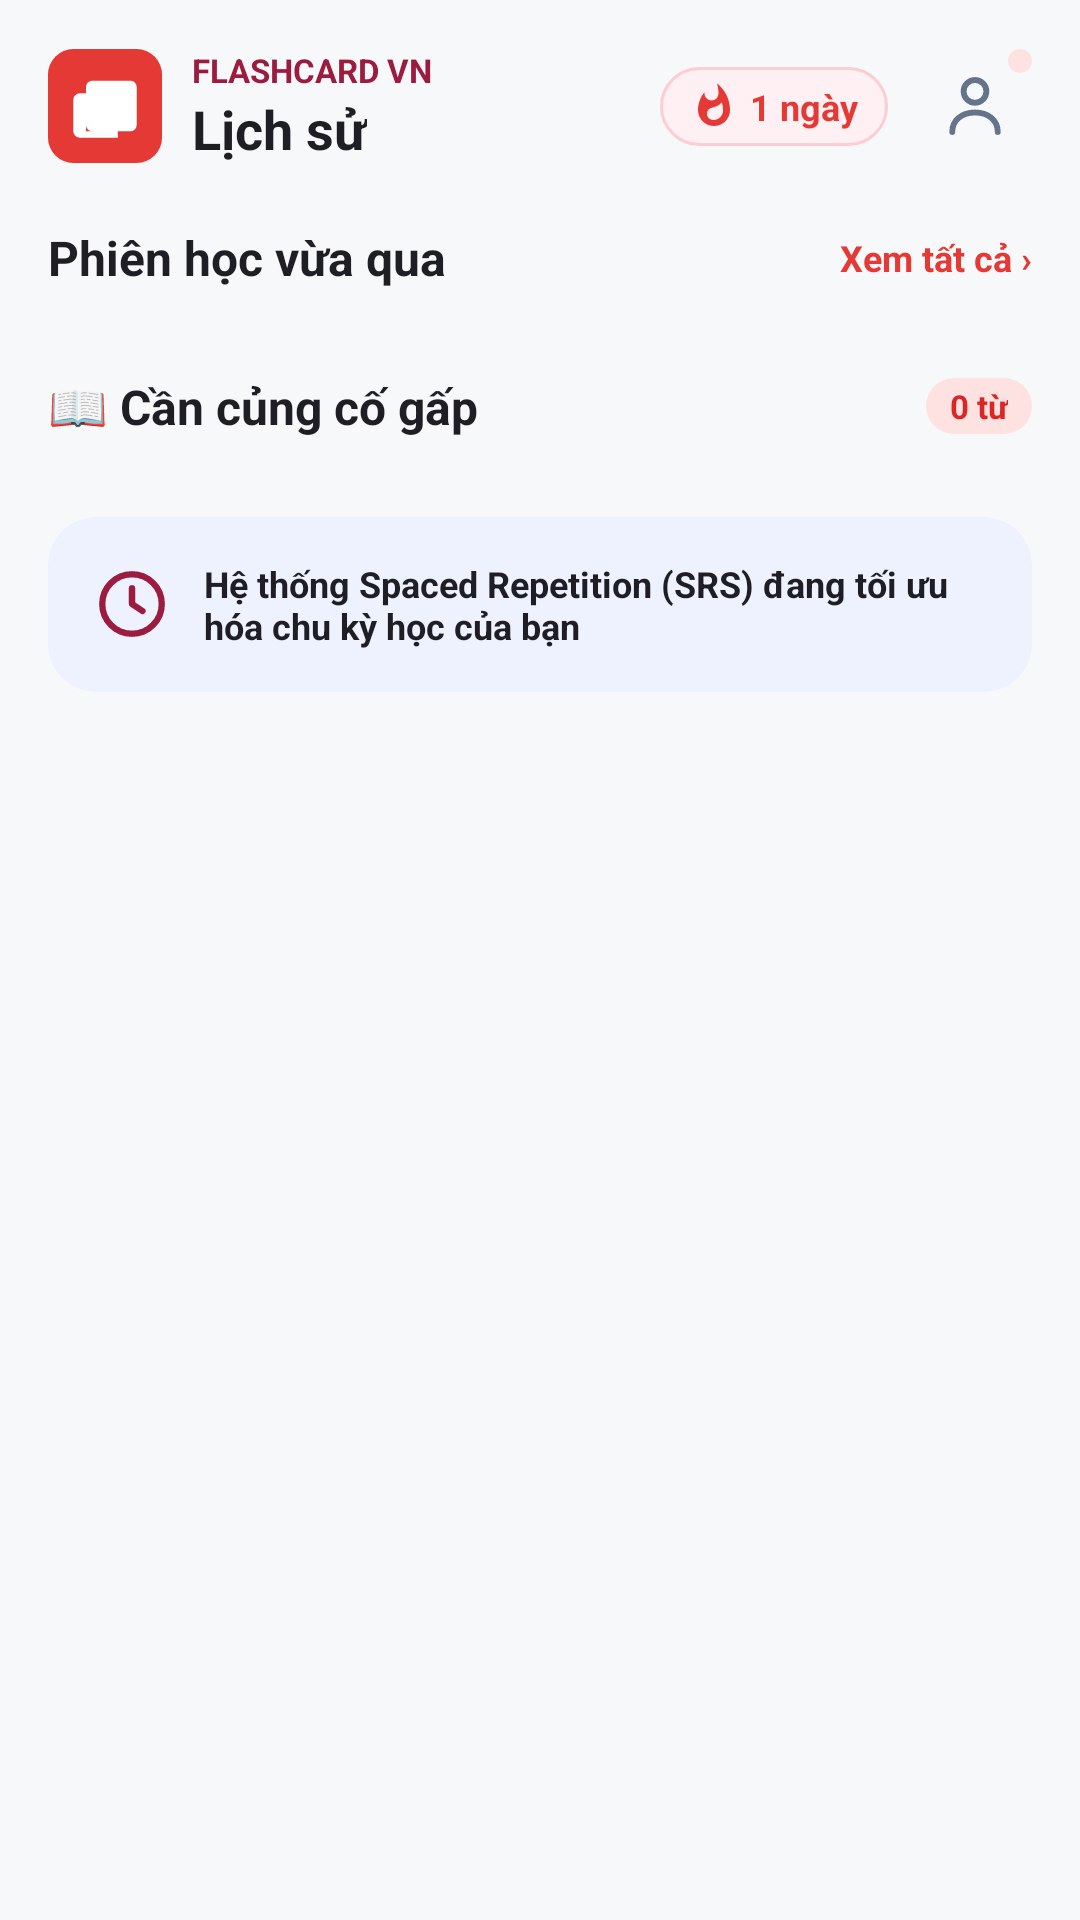

Reconstruct the res/layout file that produces this screen, plus the resources it refers to.
<!-- AndroidManifest.xml: application theme Theme.Laptrinhungdungdidong -->
<!-- res/layout/fragment_history.xml -->
<?xml version="1.0" encoding="utf-8"?>
<androidx.core.widget.NestedScrollView xmlns:android="http://schemas.android.com/apk/res/android"
    xmlns:app="http://schemas.android.com/apk/res-auto"
    android:layout_width="match_parent"
    android:layout_height="match_parent"
    android:background="@color/background"
    android:fillViewport="true">

    <LinearLayout
        android:layout_width="match_parent"
        android:layout_height="wrap_content"
        android:orientation="vertical"
        android:padding="16dp">

        
        <LinearLayout
            android:layout_width="match_parent"
            android:layout_height="wrap_content"
            android:gravity="center_vertical"
            android:orientation="horizontal">

            <ImageView
                android:layout_width="38dp"
                android:layout_height="38dp"
                android:src="@drawable/ic_flashcard_logo" />

            <LinearLayout
                android:layout_width="0dp"
                android:layout_height="wrap_content"
                android:layout_marginStart="10dp"
                android:layout_weight="1"
                android:orientation="vertical">

                <TextView
                    android:layout_width="wrap_content"
                    android:layout_height="wrap_content"
                    android:text="FLASHCARD VN"
                    android:textColor="@color/primary"
                    android:textSize="11sp"
                    android:textStyle="bold" />

                <TextView
                    android:layout_width="wrap_content"
                    android:layout_height="wrap_content"
                    android:text="Lịch sử"
                    android:textColor="@color/text_primary"
                    android:textSize="18sp"
                    android:textStyle="bold" />
            </LinearLayout>

            <LinearLayout
                android:layout_width="wrap_content"
                android:layout_height="wrap_content"
                android:background="@drawable/bg_streak_pill"
                android:gravity="center_vertical"
                android:paddingHorizontal="10dp"
                android:paddingVertical="5dp">

                <ImageView
                    android:layout_width="16dp"
                    android:layout_height="16dp"
                    android:src="@drawable/ic_fire" />

                <TextView
                    android:id="@+id/tvHistoryStreak"
                    android:layout_width="wrap_content"
                    android:layout_height="wrap_content"
                    android:layout_marginStart="4dp"
                    android:text="1 ngày"
                    android:textColor="@color/accent_red"
                    android:textSize="12sp"
                    android:textStyle="bold" />
            </LinearLayout>

            <FrameLayout
                android:id="@+id/btnAvatar"
                android:layout_width="38dp"
                android:layout_height="38dp"
                android:layout_marginStart="10dp">

                <ImageView
                    android:id="@+id/ivAvatar"
                    android:layout_width="match_parent"
                    android:layout_height="match_parent"
                    android:background="@drawable/bg_pill_gray"
                    android:padding="6dp"
                    android:src="@drawable/ic_profile" />

                <View
                    android:layout_width="8dp"
                    android:layout_height="8dp"
                    android:layout_gravity="top|end"
                    android:background="@drawable/bg_pill_red" />
            </FrameLayout>
        </LinearLayout>

        
        <LinearLayout
            android:layout_width="match_parent"
            android:layout_height="wrap_content"
            android:layout_marginTop="20dp"
            android:gravity="center_vertical"
            android:orientation="horizontal">

            <TextView
                android:layout_width="0dp"
                android:layout_height="wrap_content"
                android:layout_weight="1"
                android:text="Phiên học vừa qua"
                android:textColor="@color/text_primary"
                android:textSize="16sp"
                android:textStyle="bold" />

            <TextView
                android:id="@+id/btnViewAllSessions"
                android:layout_width="wrap_content"
                android:layout_height="wrap_content"
                android:text="Xem tất cả ›"
                android:textColor="@color/accent_red"
                android:textSize="12sp"
                android:textStyle="bold" />
        </LinearLayout>

        
        <androidx.cardview.widget.CardView
            android:id="@+id/layoutEmptyHistory"
            android:layout_width="match_parent"
            android:layout_height="wrap_content"
            android:layout_marginTop="12dp"
            android:visibility="gone"
            app:cardBackgroundColor="@color/surface"
            app:cardCornerRadius="16dp"
            app:cardElevation="1dp">

            <LinearLayout
                android:layout_width="match_parent"
                android:layout_height="wrap_content"
                android:gravity="center"
                android:orientation="vertical"
                android:padding="24dp">

                <ImageView
                    android:layout_width="48dp"
                    android:layout_height="48dp"
                    android:background="@drawable/bg_pill_blue"
                    android:padding="12dp"
                    android:src="@drawable/ic_history"
                    app:tint="@color/primary" />

                <TextView
                    android:layout_width="wrap_content"
                    android:layout_height="wrap_content"
                    android:layout_marginTop="10dp"
                    android:text="Chưa có phiên học nào"
                    android:textColor="@color/text_primary"
                    android:textSize="15sp"
                    android:textStyle="bold" />

                <TextView
                    android:layout_width="wrap_content"
                    android:layout_height="wrap_content"
                    android:layout_marginTop="4dp"
                    android:gravity="center"
                    android:text="Khi bạn học và hoàn thành các buổi ôn tập thẻ, lịch sử và kết quả sẽ hiển thị tại đây."
                    android:textColor="@color/text_secondary"
                    android:textSize="12sp" />
            </LinearLayout>
        </androidx.cardview.widget.CardView>

        
        <androidx.recyclerview.widget.RecyclerView
            android:id="@+id/rvHistorySessions"
            android:layout_width="match_parent"
            android:layout_height="wrap_content"
            android:layout_marginTop="12dp"
            android:nestedScrollingEnabled="false" />

        
        <LinearLayout
            android:layout_width="match_parent"
            android:layout_height="wrap_content"
            android:layout_marginTop="16dp"
            android:gravity="center_vertical"
            android:orientation="horizontal">

            <TextView
                android:layout_width="0dp"
                android:layout_height="wrap_content"
                android:layout_weight="1"
                android:text="📖 Cần củng cố gấp"
                android:textColor="@color/text_primary"
                android:textSize="16sp"
                android:textStyle="bold" />

            <TextView
                android:id="@+id/tvHistoryUrgentBadge"
                android:layout_width="wrap_content"
                android:layout_height="wrap_content"
                android:background="@drawable/bg_pill_red"
                android:paddingHorizontal="8dp"
                android:paddingVertical="2dp"
                android:text="0 từ"
                android:textColor="@color/badge_red_text"
                android:textSize="11sp"
                android:textStyle="bold" />
        </LinearLayout>

        
        <TextView
            android:id="@+id/tvEmptyUrgent"
            android:layout_width="match_parent"
            android:layout_height="wrap_content"
            android:layout_marginTop="10dp"
            android:background="@drawable/bg_rounded_card"
            android:gravity="center"
            android:padding="20dp"
            android:text="Tuyệt vời! Bạn không có từ vựng nào cần củng cố gấp."
            android:textColor="@color/text_muted"
            android:textSize="12sp"
            android:visibility="gone" />

        
        <androidx.recyclerview.widget.RecyclerView
            android:id="@+id/rvUrgentCardsHistory"
            android:layout_width="match_parent"
            android:layout_height="wrap_content"
            android:layout_marginTop="10dp"
            android:nestedScrollingEnabled="false" />

        
        <androidx.cardview.widget.CardView
            android:layout_width="match_parent"
            android:layout_height="wrap_content"
            android:layout_marginTop="16dp"
            android:layout_marginBottom="16dp"
            app:cardBackgroundColor="@color/badge_blue_bg"
            app:cardCornerRadius="16dp"
            app:cardElevation="0dp">

            <LinearLayout
                android:layout_width="match_parent"
                android:layout_height="wrap_content"
                android:gravity="center_vertical"
                android:orientation="horizontal"
                android:padding="14dp">

                <ImageView
                    android:layout_width="28dp"
                    android:layout_height="28dp"
                    android:src="@drawable/ic_history"
                    app:tint="@color/primary" />

                <TextView
                    android:layout_width="0dp"
                    android:layout_height="wrap_content"
                    android:layout_marginStart="10dp"
                    android:layout_weight="1"
                    android:text="Hệ thống Spaced Repetition (SRS) đang tối ưu hóa chu kỳ học của bạn"
                    android:textColor="@color/text_primary"
                    android:textSize="12sp"
                    android:textStyle="bold" />
            </LinearLayout>
        </androidx.cardview.widget.CardView>

    </LinearLayout>
</androidx.core.widget.NestedScrollView>
<!-- resources referenced by this layout -->
<resources>
  <color name="accent_red">#E53935</color>
  <color name="background">#F7F8FA</color>
  <color name="badge_blue_bg">#EEF2FF</color>
  <color name="badge_red_text">#DC2626</color>
  <color name="primary">#9C1C40</color>
  <color name="surface">#FFFFFF</color>
  <color name="text_muted">#9CA3AF</color>
  <color name="text_primary">#1E1E24</color>
  <color name="text_secondary">#6B7280</color>
  <!-- drawable bg_pill_red (drawable) -->
  <?xml version="1.0" encoding="utf-8"?>
  <shape xmlns:android="http://schemas.android.com/apk/res/android"
      android:shape="rectangle">
      <solid android:color="@color/badge_red_bg" />
      <corners android:radius="14dp" />
  </shape>
  <!-- drawable bg_streak_pill (drawable) -->
  <?xml version="1.0" encoding="utf-8"?>
  <shape xmlns:android="http://schemas.android.com/apk/res/android"
      android:shape="rectangle">
      <solid android:color="#FFF1F3" />
      <corners android:radius="20dp" />
      <stroke
          android:width="1dp"
          android:color="#FECDD3" />
  </shape>
  <!-- drawable ic_fire (drawable) -->
  <vector xmlns:android="http://schemas.android.com/apk/res/android"
      android:width="24dp"
      android:height="24dp"
      android:viewportWidth="24"
      android:viewportHeight="24">
      <path
          android:fillColor="#E53935"
          android:pathData="M13.5,0.67s0.74,2.65 0.74,4.8c0,2.06 -1.35,3.73 -3.41,3.73 -2.07,0 -3.63,-1.67 -3.63,-3.73l0.03,-0.36C5.21,7.51 4,10.61 4,14c0,4.42 3.58,8 8,8s8,-3.58 8,-8C20,8.61 17.41,3.8 13.5,0.67zM11.71,19c-1.78,0 -3.22,-1.4 -3.22,-3.14 0,-1.62 1.05,-2.76 2.81,-3.12 1.77,-0.36 3.6,-1.21 4.62,-2.58 0.39,1.29 0.59,2.65 0.59,4.04 0,2.65 -2.15,4.8 -4.8,4.8z" />
  </vector>
  <!-- drawable ic_flashcard_logo (drawable) -->
  <vector xmlns:android="http://schemas.android.com/apk/res/android"
      android:width="36dp"
      android:height="36dp"
      android:viewportWidth="36"
      android:viewportHeight="36">
      
      <path
          android:fillColor="#E53935"
          android:pathData="M8,0h20a8,8 0 0,1 8,8v20a8,8 0 0,1 -8,8H8a8,8 0 0,1 -8,-8V8a8,8 0 0,1 8,-8z" />
      
      <path
          android:fillColor="#FFFFFF"
          android:pathData="M14,10h12a2,2 0 0,1 2,2v12a2,2 0 0,1 -2,2H14a2,2 0 0,1 -2,-2V12a2,2 0 0,1 2,-2zm-4,4h2v12h10v2H10a2,2 0 0,1 -2,-2V16a2,2 0 0,1 2,-2z" />
  </vector>
  <!-- drawable ic_history (drawable) -->
  <vector xmlns:android="http://schemas.android.com/apk/res/android"
      android:width="24dp"
      android:height="24dp"
      android:viewportWidth="24"
      android:viewportHeight="24">
      
      <path
          android:fillColor="#00000000"
          android:strokeColor="#64748B"
          android:strokeWidth="1.8"
          android:strokeLineCap="round"
          android:strokeLineJoin="round"
          android:pathData="M12,20.5 C16.69,20.5 20.5,16.69 20.5,12 C20.5,7.31 16.69,3.5 12,3.5 C7.31,3.5 3.5,7.31 3.5,12 C3.5,16.69 7.31,20.5 12,20.5 Z" />
      
      <path
          android:fillColor="#00000000"
          android:strokeColor="#64748B"
          android:strokeWidth="1.8"
          android:strokeLineCap="round"
          android:strokeLineJoin="round"
          android:pathData="M12,7.5 V12 L15,14" />
  </vector>
  <style name="Theme.Laptrinhungdungdidong" parent="Base.Theme.Laptrinhungdungdidong" />
  <color name="badge_red_bg">#FEE2E2</color>
  <style name="Base.Theme.Laptrinhungdungdidong" parent="Theme.Material3.Light.NoActionBar">
          <item name="colorPrimary">@color/primary</item>
          <item name="colorOnPrimary">@color/on_primary</item>
          <item name="colorPrimaryContainer">@color/primary_container</item>
          <item name="colorSecondary">@color/accent_red</item>
          <item name="android:windowBackground">@color/background</item>
          <item name="android:statusBarColor">@color/surface</item>
          <item name="android:windowLightStatusBar">true</item>
      </style>
  <color name="on_primary">#FFFFFF</color>
  <color name="primary_container">#FFEBF0</color>
</resources>
